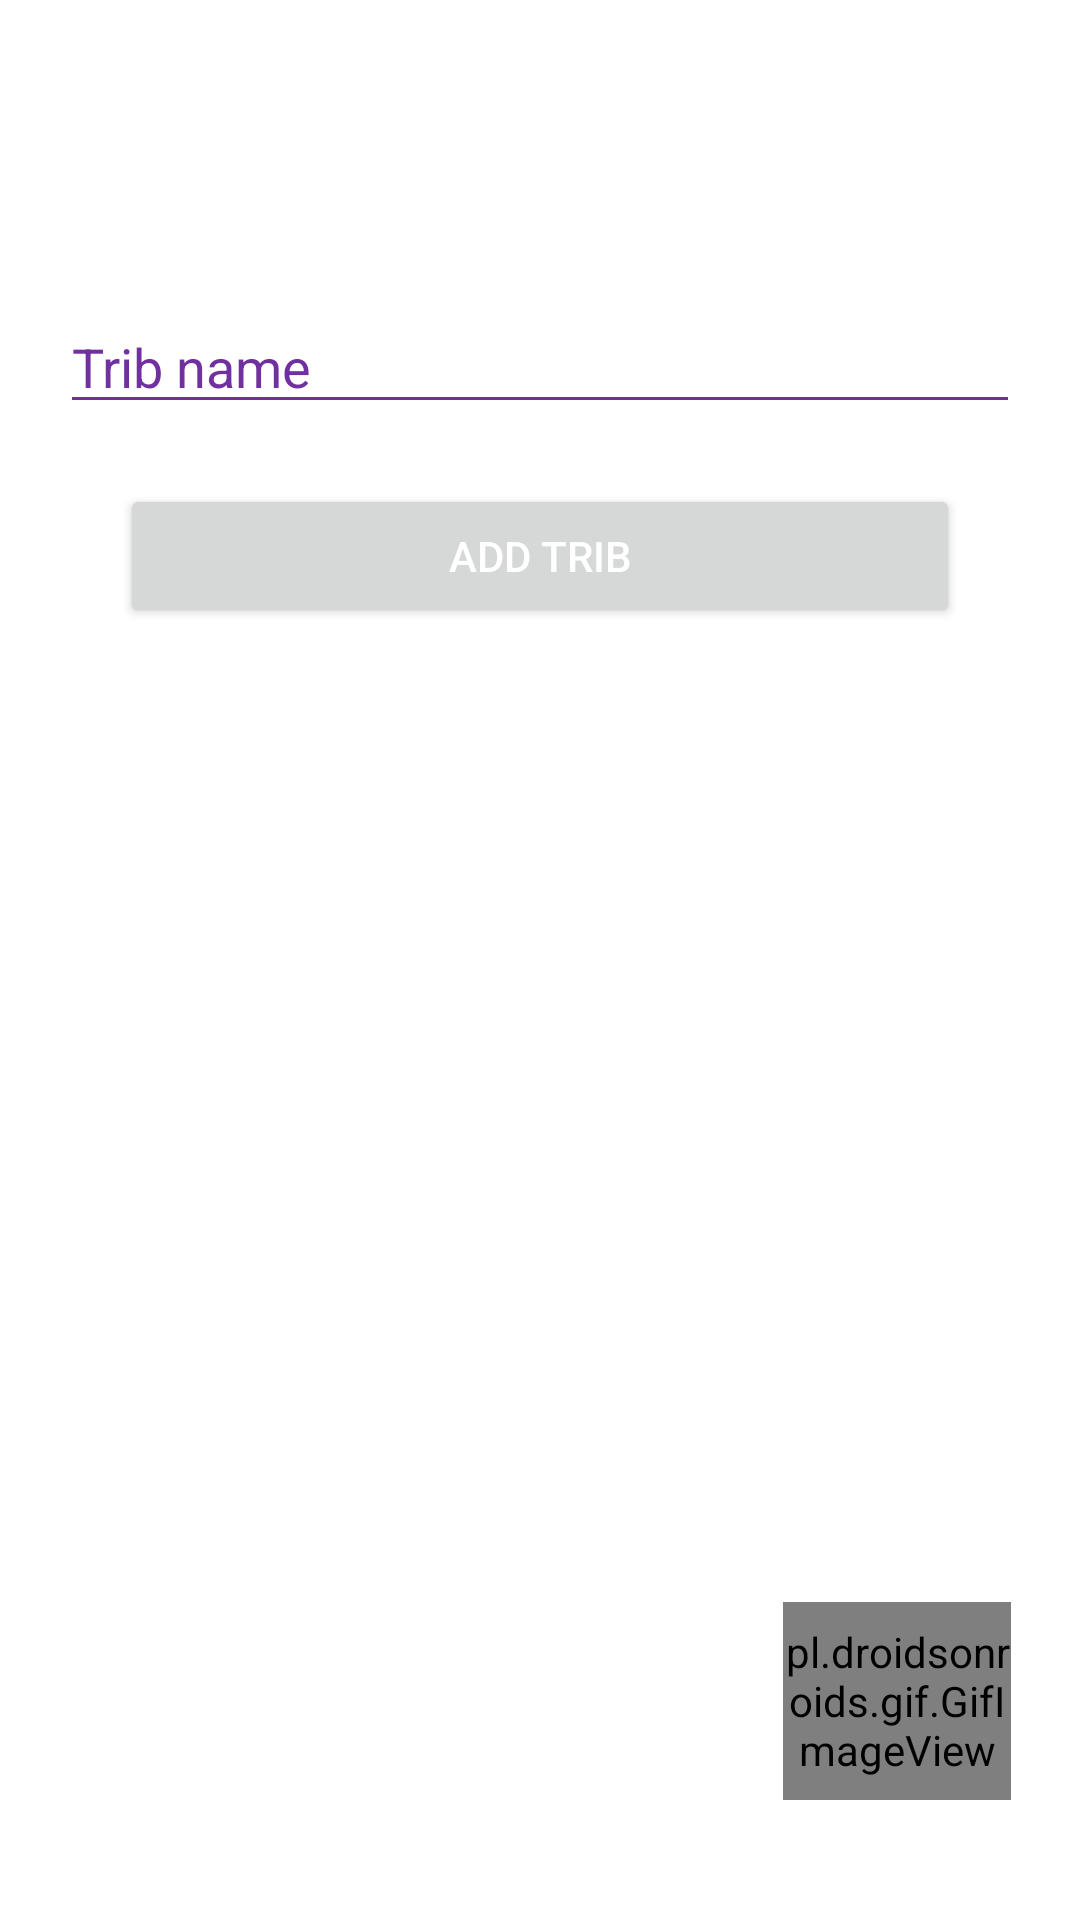

The Android layout XML behind this screen, and the referenced resources:
<!-- AndroidManifest.xml: application theme Theme.IDDevFire -->
<!-- res/layout/fragment_add_trib.xml -->
<?xml version="1.0" encoding="utf-8"?>
<RelativeLayout xmlns:android="http://schemas.android.com/apk/res/android"
    xmlns:tools="http://schemas.android.com/tools"
    android:layout_width="match_parent"
    android:layout_height="match_parent"
    xmlns:app="http://schemas.android.com/apk/res-auto"
    tools:context=".ui.AddTrib.AddTribFragment">

    <LinearLayout
        android:layout_width="match_parent"
        android:layout_height="match_parent"
        android:orientation="vertical"
        android:padding="20dp">

        <EditText
            android:id="@+id/tribName_et"
            android:layout_width="match_parent"
            android:layout_height="wrap_content"
            android:layout_marginTop="80dp"
            android:backgroundTint="#7030A0"
            android:ems="10"
            android:hint="Trib name"
            android:inputType="textPersonName"
            android:textColorHint="#7030A0" />

        <Button
            android:id="@+id/addTrib_button"
            android:layout_width="match_parent"
            android:layout_height="wrap_content"
            android:layout_margin="20dp"
            android:textColor="#FFF"
            android:text="Add Trib" />

        <RelativeLayout
            android:layout_width="match_parent"
            android:layout_height="match_parent"
            android:orientation="vertical">

            <pl.droidsonroids.gif.GifImageView
                android:layout_width="76dp"
                android:layout_height="66dp"
                android:layout_alignParentEnd="true"
                android:layout_alignParentRight="true"
                android:layout_alignParentBottom="true"
                android:layout_gravity="fill_vertical"
                android:layout_marginEnd="3dp"
                android:layout_marginRight="3dp"
                android:layout_marginBottom="20dp"
                android:src="@drawable/maingif"
                app:layout_constraintBottom_toBottomOf="parent"
                app:layout_constraintEnd_toEndOf="parent"
                tools:ignore="MissingConstraints" />

        </RelativeLayout>

    </LinearLayout>

</RelativeLayout>
<!-- resources referenced by this layout -->
<resources>
  <!-- drawable maingif: gif bitmap (drawable-hdpi, 32922 bytes) -->
  <style name="Theme.IDDevFire" parent="Theme.MaterialComponents.Light.NoActionBar">
          
          <item name="colorPrimary">@color/purple_500</item>
          <item name="colorPrimaryVariant">@color/purple_700</item>
          <item name="colorOnPrimary">@color/white</item>
          
          <item name="colorSecondary">@color/teal_200</item>
          <item name="colorSecondaryVariant">@color/teal_700</item>
          <item name="colorOnSecondary">@color/black</item>
          
          <item name="android:statusBarColor" tools:targetApi="l">?attr/colorPrimaryVariant</item>
          
  
      </style>
  <color name="purple_500">#7030A0</color>
  <color name="purple_700">#7030A0</color>
  <color name="white">#FFFFFFFF</color>
  <color name="teal_200">#AE8FC6</color>
  <color name="teal_700">#AE8FC6</color>
  <color name="black">#FF000000</color>
</resources>
